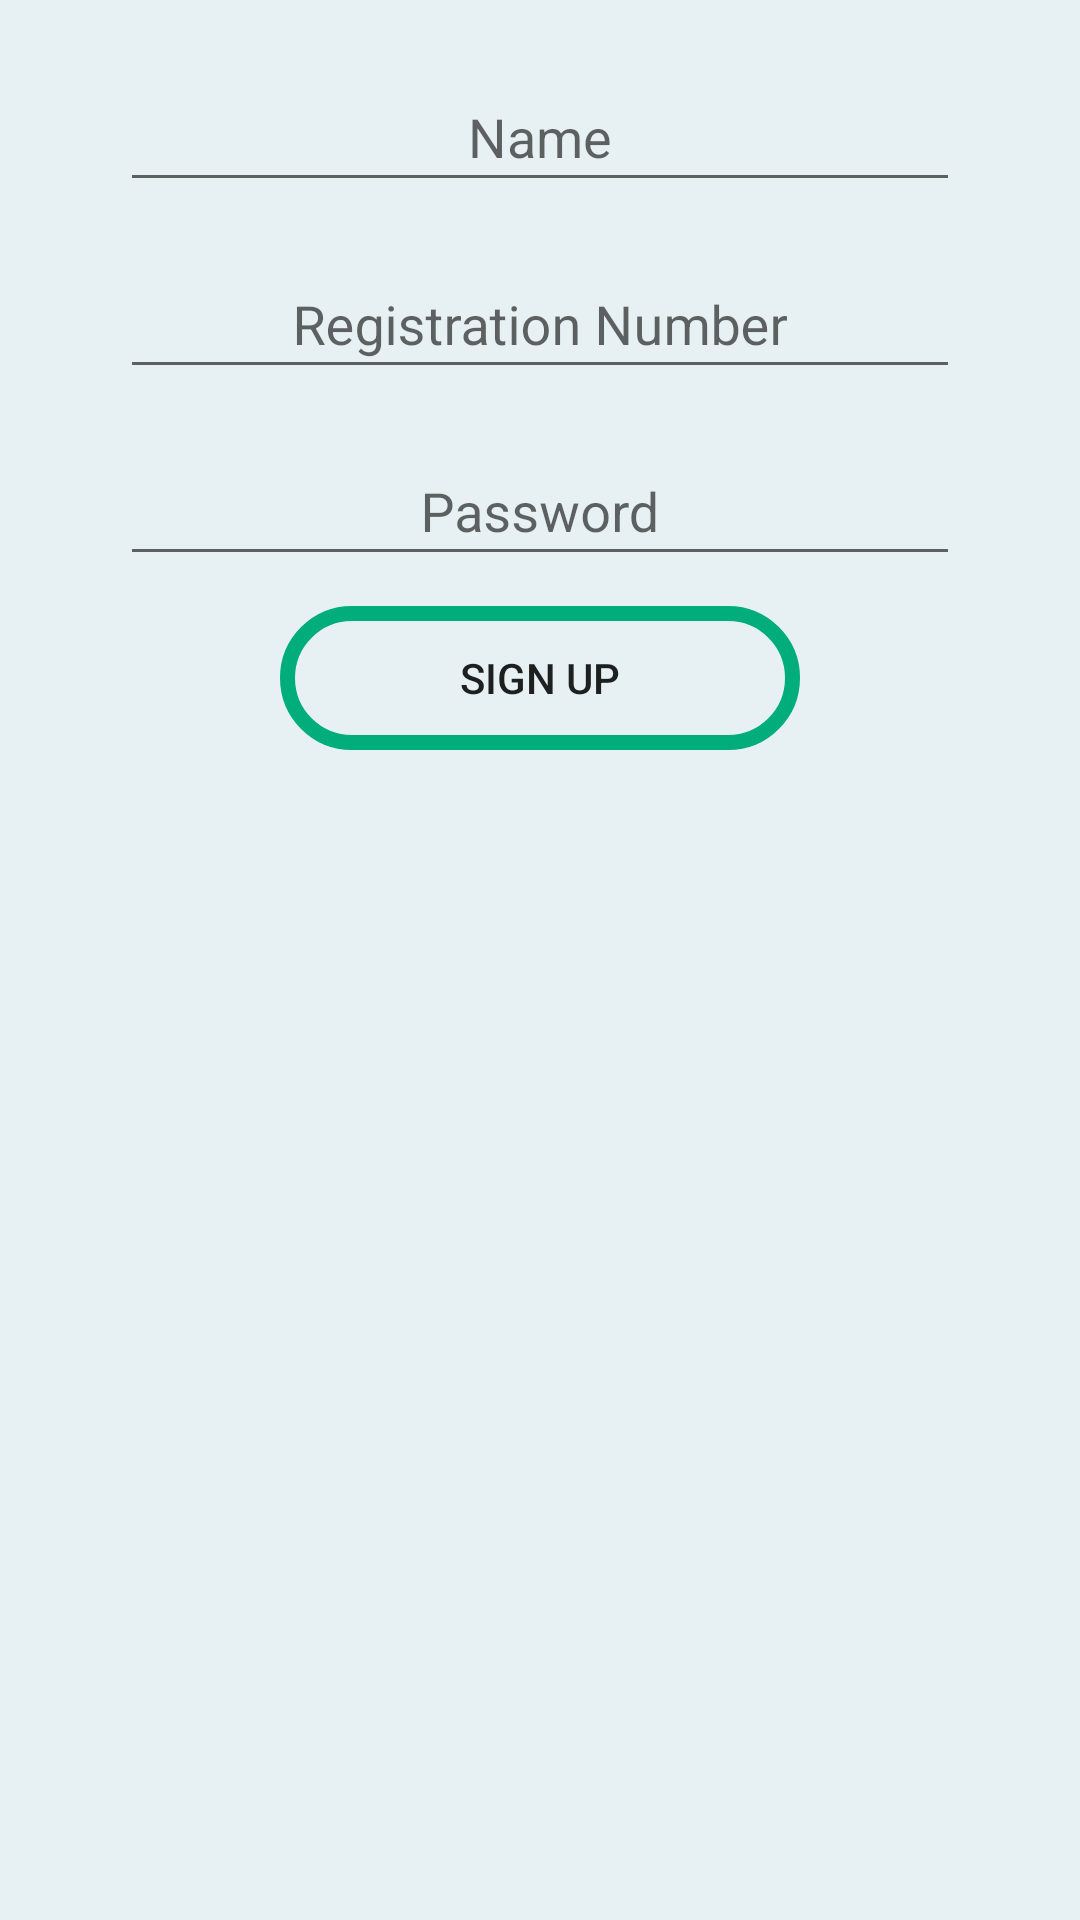

Android layout source for this screen:
<!-- AndroidManifest.xml: application theme AppTheme -->
<!-- res/layout/signup_activity.xml -->
<?xml version="1.0" encoding="utf-8"?>
<android.support.design.widget.CoordinatorLayout
    xmlns:android="http://schemas.android.com/apk/res/android"
    android:layout_width="match_parent"
    android:layout_height="match_parent"
    android:id="@+id/signup_layout">
<LinearLayout
    android:orientation="vertical"
    android:layout_width="match_parent"
    android:layout_height="match_parent"
    android:layout_marginTop="10dp"
    android:layout_marginLeft="35dp"
    android:layout_marginRight="35dp">
    <android.support.design.widget.TextInputLayout
        android:id="@+id/til_name"
        android:layout_width="match_parent"
        android:layout_height="wrap_content"
        android:layout_margin="5dp">
        <android.support.design.widget.TextInputEditText
            android:id="@+id/name_et"
            android:hint="Name"
            android:ellipsize="start"
            android:gravity="center_horizontal"
            android:textAlignment="center"
            android:layout_width="match_parent"
            android:layout_height="match_parent"
            android:inputType="text"/>
    </android.support.design.widget.TextInputLayout>
    <android.support.design.widget.TextInputLayout
        android:id="@+id/til_regno"
        android:layout_width="match_parent"
        android:layout_height="wrap_content"
        android:layout_margin="5dp">
        <android.support.design.widget.TextInputEditText
            android:id="@+id/regno_et"
            android:hint="Registration Number"
            android:ellipsize="start"
            android:gravity="center_horizontal"
            android:textAlignment="center"
            android:layout_width="match_parent"
            android:layout_height="match_parent"
            android:inputType="textCapCharacters"
            android:imeOptions="actionNext"/>
    </android.support.design.widget.TextInputLayout>
    <android.support.design.widget.TextInputLayout
        android:id="@+id/til_pass"
        android:layout_width="match_parent"
        android:layout_height="wrap_content"
        android:layout_margin="5dp">
        <android.support.design.widget.TextInputEditText
            android:id="@+id/pass_et"
            android:hint="Password"
            android:ellipsize="start"
            android:gravity="center_horizontal"
            android:textAlignment="center"
            android:layout_width="match_parent"
            android:layout_height="match_parent"
            android:inputType="textPassword" />
    </android.support.design.widget.TextInputLayout>
    <Button
        android:id="@+id/signup_btn"
        android:text="Sign Up"
        android:layout_width="wrap_content"
        android:layout_height="wrap_content"
        android:layout_margin="5dp"
        android:background="@drawable/btn_bgk"
        android:layout_gravity="center"
        android:paddingLeft="60dp"
        android:paddingRight="60dp"/>
</LinearLayout>
</android.support.design.widget.CoordinatorLayout>
<!-- resources referenced by this layout -->
<resources>
  <!-- drawable btn_bgk (drawable) -->
  <?xml version="1.0" encoding="utf-8"?>
  <shape
      xmlns:android="http://schemas.android.com/apk/res/android"
      android:shape="rectangle">
      <corners android:radius="75dp"/>
      <stroke android:color="@color/colorPrimary" android:width="5dp"/>
  </shape>
  <style name="AppTheme" parent="Theme.AppCompat.Light.NoActionBar">
          
          <item name="colorPrimary">@color/colorPrimary</item>
          <item name="colorPrimaryDark">@color/colorPrimaryDark</item>
          <item name="colorAccent">@color/colorAccent</item>
          <item name="android:windowBackground">@color/grey</item>
      </style>
  <color name="colorPrimary">#01AD7B</color>
  <color name="colorPrimaryDark">#008A61</color>
  <color name="colorAccent">#112240</color>
  <color name="grey">#E7F1F3</color>
</resources>
